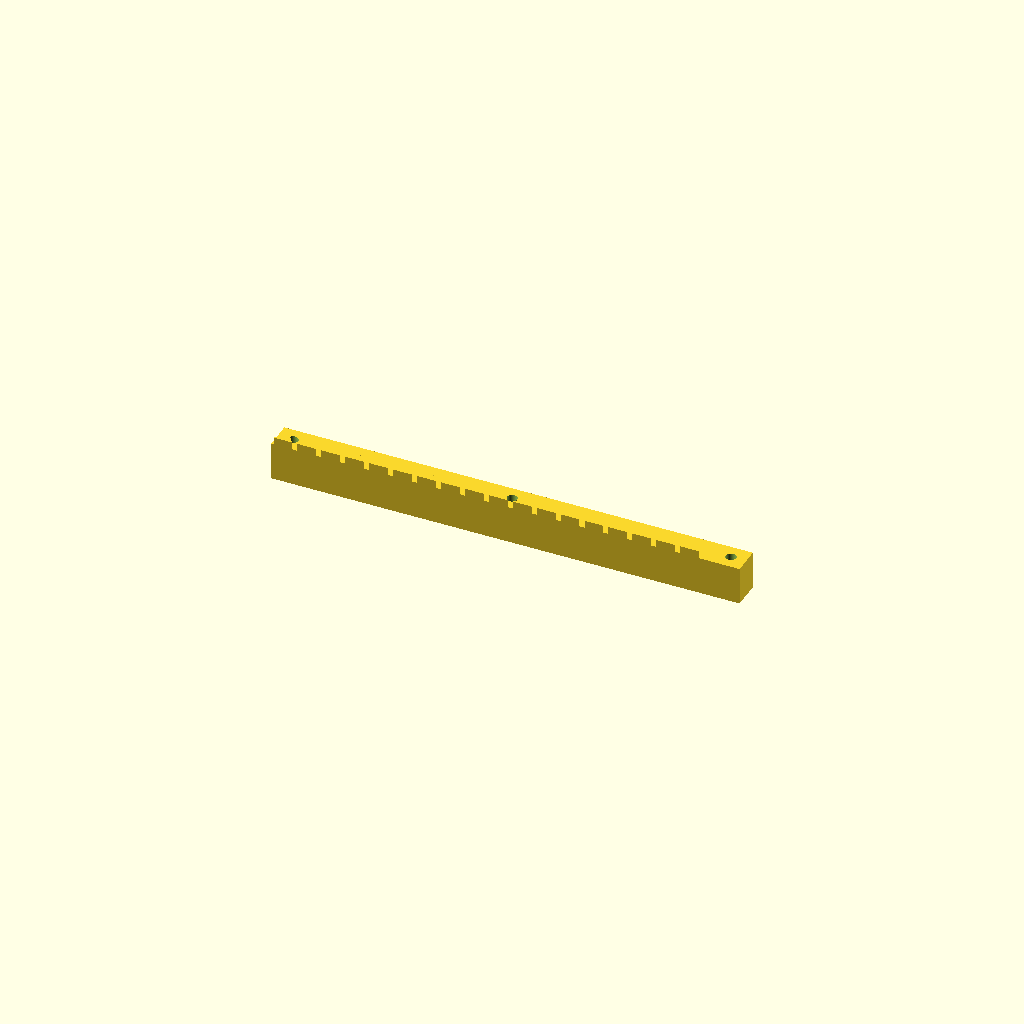
Cell 1 — every parameter at its default value.
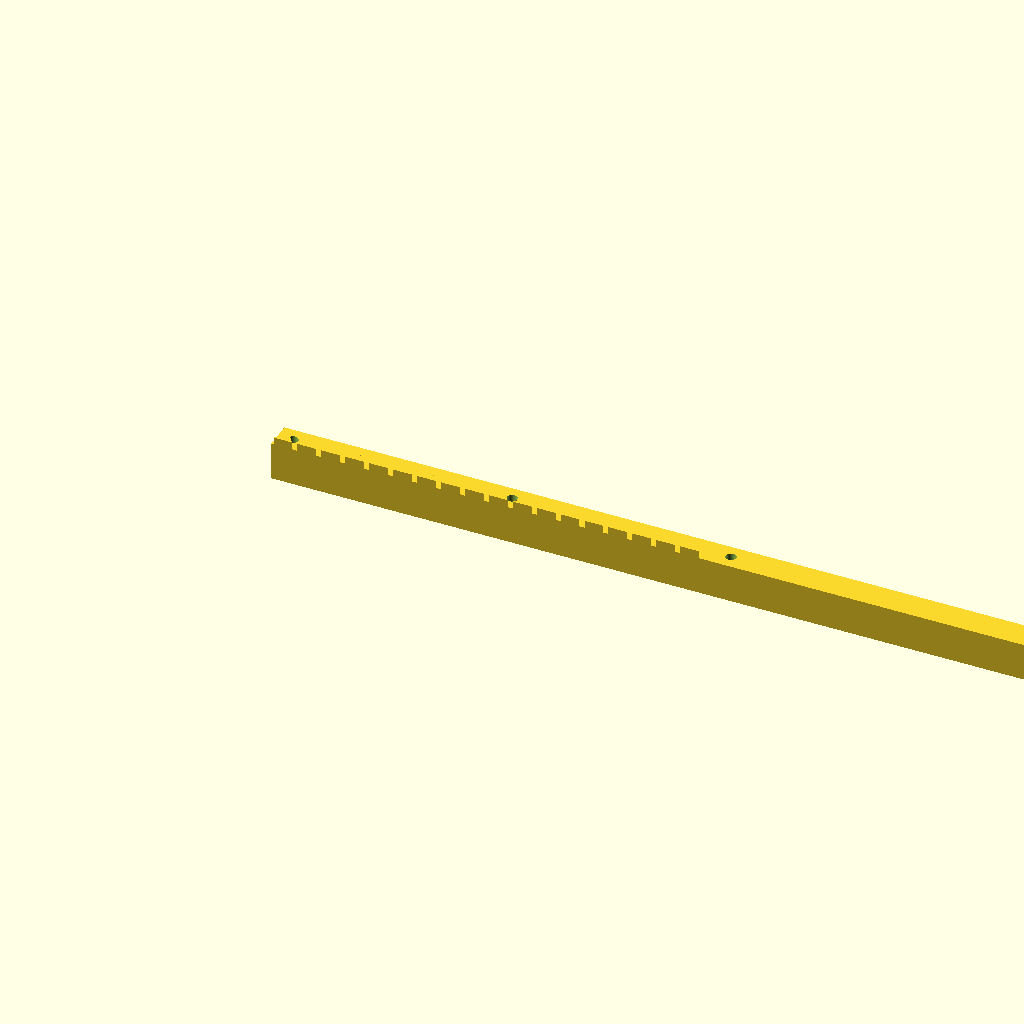
Cell 2 — bar_len set to 492.38, the other parameters unchanged.
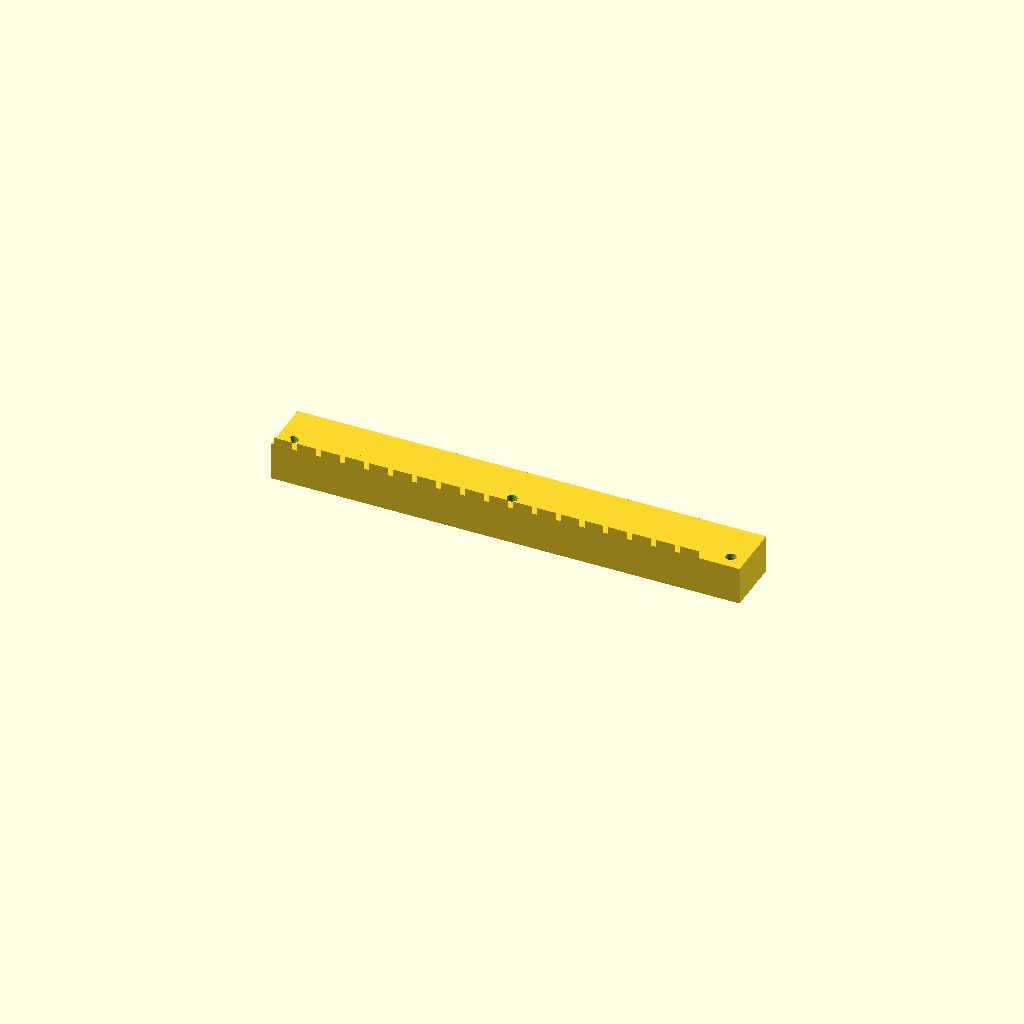
Cell 3: bar_w = 30 (everything else at default).
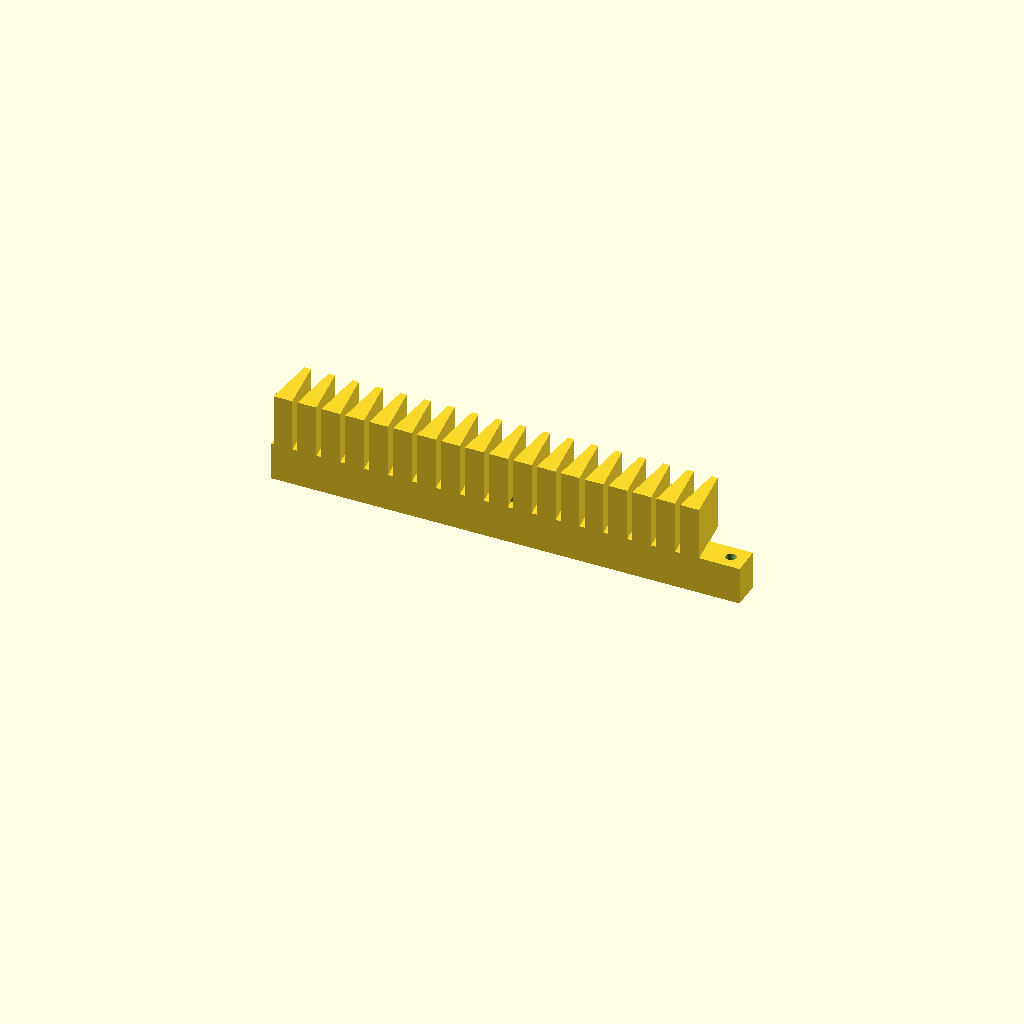
Cell 4: bar_h = 48 (everything else at default).
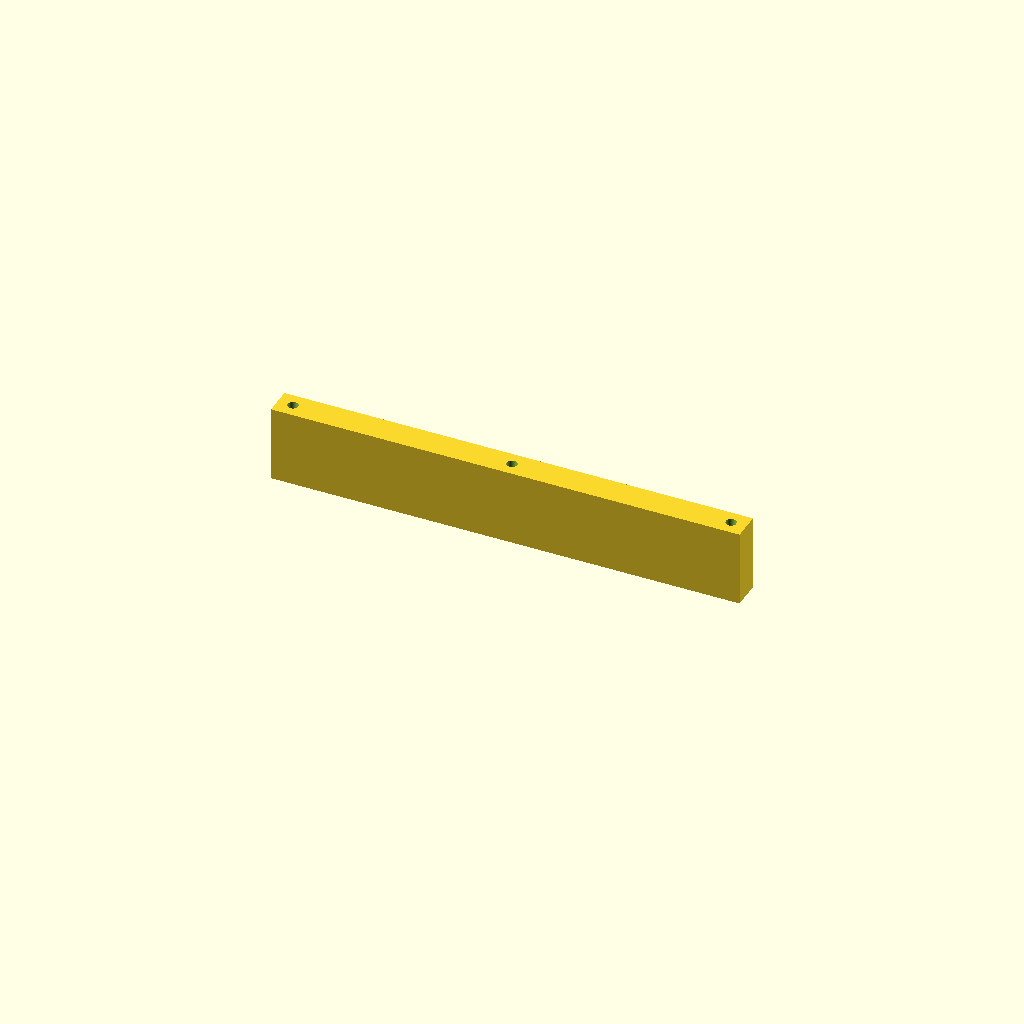
Cell 5 — base_t set to 40, the other parameters unchanged.
All cells are drawn from one camera (rotation 55°, 0°, 25°, orthographic, colour scheme Cornfield), so only the parameter changes between them.
The OpenSCAD source (optional_data/data/gen2/racks/part_0072.scad):
$fn = 32;

// ----------------------------------------------------------------------
// Gear rack: m=4 z=18, 246.19 x 15 x 24 mm
// ----------------------------------------------------------------------

// --- parameters (mm) ---
bar_len = 246.19;         // rack length, X
bar_w = 15;               // rack width, Y
bar_h = 24;               // overall height, Z
gear_module = 4;          // module
base_t = 20;              // tooth root line height
pitch = 12.57;            // circular pitch
tip_w = 3.37;             // tooth thickness at the tip
root_w = 9.92;            // tooth thickness at the root line
hole_d = 5.5;             // mounting hole
sink = 0.6;               // tooth root overlap into the body

tooth_span = 226.19;

module tooth(x0) {
  /* 20 deg flank profile, sunk into the body for a positive overlap */
  translate([x0, 0, base_t - sink])
    linear_extrude(height = bar_h - base_t + sink)
      polygon(points = [[-root_w / 2, 0], [root_w / 2, 0],
                        [tip_w / 2, bar_h - base_t],
                        [-tip_w / 2, bar_h - base_t]]);
}

difference() {
  union() {
    cube([bar_len, bar_w, base_t]);
    for (i = [0 : 18 - 1])
      tooth((i + 0.5) * pitch + (tooth_span - 18 * pitch) / 2);
  }
  translate([8, 7.5, -1]) cylinder(h = base_t + 2, d = hole_d);
  translate([123.09, 7.5, -1]) cylinder(h = base_t + 2, d = hole_d);
  translate([238.19, 7.5, -1]) cylinder(h = base_t + 2, d = hole_d);
}
Parameter table extracted from the source (name, type, default, range or options):
bar_len: number, default 246.19
bar_w: number, default 15
bar_h: number, default 24
gear_module: number, default 4
base_t: number, default 20
pitch: number, default 12.57
tip_w: number, default 3.37
root_w: number, default 9.92
hole_d: number, default 5.5
sink: number, default 0.6
tooth_span: number, default 226.19
